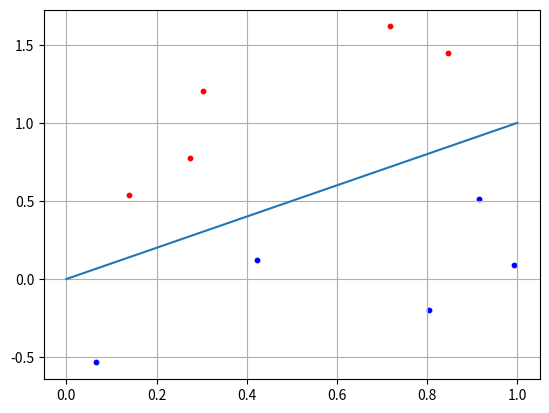

Reproduce this figure in Python.
import numpy as np
import matplotlib.pyplot as plt

N = 5 # образы для 1 и 2 класса

''' Моделируем класса '''
x1 = np.random.random(N) # моделируем случайные велечины по одной оси x1
x2 = x1 + [np.random.randint(10)/10 for i in range(N)] # x2 будет моделироваться как x1 плюс случайное отклонение
''' Таким образов точки х1 и х2 будут лежать выше нашей прямой  '''
C1 = [x1, x2] # формируем двумерный списк состоящий из набора этих точек

''' Делаем тоже самое, что и с первыми точками  '''
x1 = np.random.random(N)
x2 = x1 - [np.random.randint(10)/10 for i in range(N)] - 0.1 # - 0.1 нужно чтобы точка х2 была ниже прямой
C2 = [x1, x2]

f = [0, 1] # Формеруем прямую под 45 крадусов

w = np.array([-0.3, 0.3]) # Задайом веса для нашей НС
for i in range(N):
    ''' Перебераем все образы, как раз для класса C2 '''
    x = np.array([C2[0][i], C2[1][i]])
    y = np.dot(w, x) # Вычесляем входное значение
    if y >= 0:
        print("Класс C1")
    else:
        print("Класс C2")

plt.scatter(C1[0][:], C1[1][:], s = 10, c='red')
plt.scatter(C2[0][:], C2[1][:], s = 10, c='blue')
plt.plot(f)
plt.grid(True)
plt.show()
